The GitHub repository Tiago13Silva/Database-for-Traffic-Light-Classification contains a labelled image folder "Database-for-Traffic-Light-Classification" with 3 categories: green light, red light, yellow light. Examples follow, each with its label.

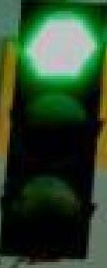
Label: green light

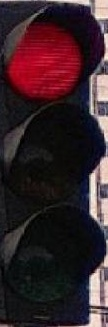
Label: red light

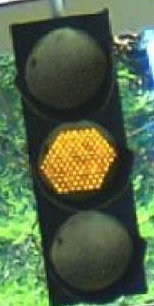
Label: yellow light

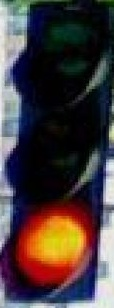
Label: red light

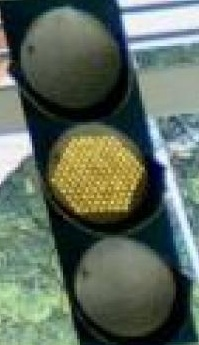
Label: yellow light

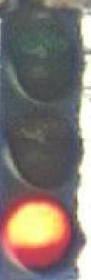
Label: red light
